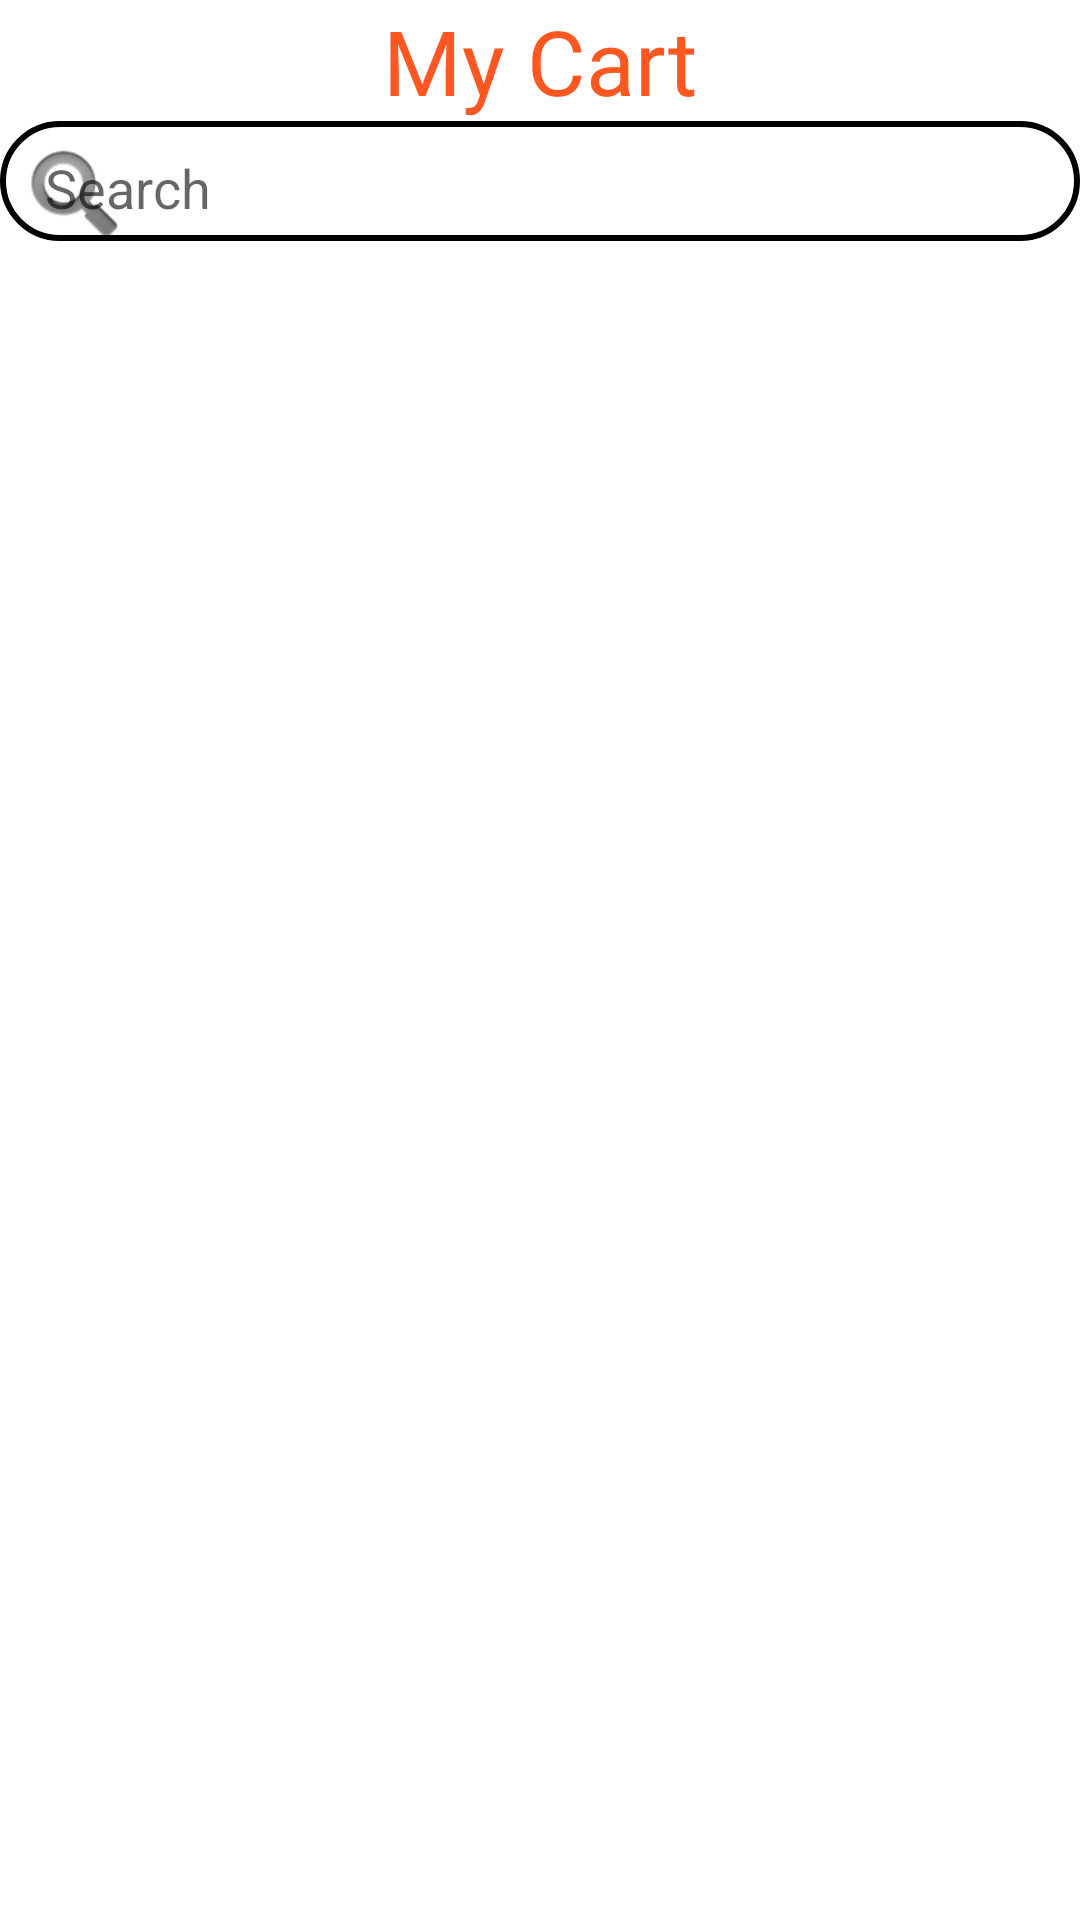

Reconstruct the res/layout file that produces this screen, plus the resources it refers to.
<!-- AndroidManifest.xml: application theme Theme.OnlineShopping -->
<!-- res/layout/fragment_cart.xml -->
<?xml version="1.0" encoding="utf-8"?>
<androidx.constraintlayout.widget.ConstraintLayout xmlns:android="http://schemas.android.com/apk/res/android"
    xmlns:app="http://schemas.android.com/apk/res-auto"
    xmlns:tools="http://schemas.android.com/tools"
    android:layout_width="match_parent"
    android:layout_height="match_parent"
    android:orientation="vertical">

    <TextView
        android:id="@+id/head_my_cart"
        android:layout_width="match_parent"
        android:layout_height="wrap_content"
        android:gravity="center"
        android:text="My Cart"
        android:textColor="#FF5722"
        android:textSize="30sp"
        app:layout_constraintTop_toTopOf="parent" />

    <androidx.constraintlayout.widget.ConstraintLayout
        android:id="@+id/search_cart_item"
        android:layout_width="match_parent"
        android:layout_height="40dp"
        app:layout_constraintTop_toBottomOf="@id/head_my_cart">

        <ImageView
            android:id="@+id/search_image"
            android:layout_width="50dp"
            android:layout_height="wrap_content"
            android:layout_marginTop="5dp"
            android:src="@android:drawable/ic_search_category_default"
            app:layout_constraintStart_toStartOf="parent"
            app:layout_constraintTop_toTopOf="parent" />

        <EditText
            android:id="@+id/product_search"
            android:layout_width="match_parent"
            android:layout_height="40dp"
            android:background="@drawable/forget"
            android:hint="Search"
            android:textColor="#000"
            android:textSize="18sp"
            app:layout_constraintStart_toStartOf="@id/search_image"
            app:layout_constraintTop_toTopOf="parent" />
    </androidx.constraintlayout.widget.ConstraintLayout>


    <androidx.recyclerview.widget.RecyclerView
        android:id="@+id/recycler_view"
        android:layout_width="match_parent"
        android:layout_height="wrap_content"
        android:layout_marginTop="45dp"
        android:clipToPadding="false"
        android:padding="16dp"
        app:layout_constraintTop_toTopOf="@id/search_cart_item"
        tools:listitem="@layout/item_view" />

</androidx.constraintlayout.widget.ConstraintLayout>
<!-- res/layout/item_view.xml (included above) -->
<?xml version="1.0" encoding="utf-8"?>
<androidx.constraintlayout.widget.ConstraintLayout xmlns:android="http://schemas.android.com/apk/res/android"
    xmlns:app="http://schemas.android.com/apk/res-auto"
    android:id="@+id/item_view"
    android:layout_width="match_parent"
    android:layout_height="wrap_content"
    android:layout_margin="8dp"
    android:background="@drawable/layout_border">













    <ImageView
        android:id="@+id/product_image"
        android:layout_width="75dp"
        android:layout_height="60dp"
        android:layout_margin="4dp"
        android:src="@drawable/apple"
        app:layout_constraintBottom_toBottomOf="parent"
        app:layout_constraintStart_toStartOf="parent"
        app:layout_constraintTop_toTopOf="parent" />

    <TextView
        android:id="@+id/product_name"
        android:layout_width="wrap_content"
        android:layout_height="wrap_content"
        android:layout_margin="15dp"
        android:text="product name"
        android:textAppearance="?attr/textAppearanceHeadline5"
        app:layout_constraintEnd_toStartOf="@id/product_quantity"
        app:layout_constraintStart_toEndOf="@+id/product_image"
        app:layout_constraintTop_toTopOf="parent" />

    <TextView
        android:id="@+id/product_price"
        android:layout_width="wrap_content"
        android:layout_height="wrap_content"
        android:layout_margin="4dp"
        android:text="product price"
        android:textAppearance="?attr/textAppearanceHeadline5"
        app:layout_constraintEnd_toStartOf="@id/product_quantity"
        app:layout_constraintStart_toEndOf="@+id/product_image"
        app:layout_constraintTop_toBottomOf="@id/product_name" />

    <TextView
        android:id="@+id/product_discount"
        android:layout_width="wrap_content"
        android:layout_height="wrap_content"
        android:layout_margin="4dp"
        android:text="product discount"
        android:textAppearance="?attr/textAppearanceHeadline5"
        app:layout_constraintEnd_toStartOf="@id/product_quantity"
        app:layout_constraintStart_toEndOf="@+id/product_image"
        app:layout_constraintTop_toBottomOf="@id/product_price" />

    <TextView
        android:id="@+id/product_quantity"
        android:layout_width="wrap_content"
        android:layout_height="wrap_content"
        android:layout_margin="4dp"
        android:background="@drawable/quantity_border"
        android:text="Quantity"
        android:textAppearance="?attr/textAppearanceHeadline5"
        app:layout_constraintBottom_toBottomOf="parent"
        app:layout_constraintEnd_toEndOf="parent"
        app:layout_constraintTop_toTopOf="parent" />

    <TextView
        android:id="@+id/saved_for_later"
        android:layout_width="wrap_content"
        android:layout_height="wrap_content"
        android:layout_margin="4dp"
        android:text="SavedForLater"
        android:textAppearance="?attr/textAppearanceHeadline5"
        android:textSize="20sp"
        app:layout_constraintBottom_toBottomOf="parent"
        app:layout_constraintStart_toStartOf="parent"
        app:layout_constraintTop_toBottomOf="@id/product_image" />

    <TextView
        android:id="@+id/product_removed"
        android:layout_width="wrap_content"
        android:layout_height="wrap_content"
        android:layout_margin="4dp"
        android:text="Remove"
        android:textAppearance="?attr/textAppearanceHeadline5"
        android:textSize="20sp"
        app:layout_constraintBottom_toBottomOf="parent"
        app:layout_constraintEnd_toEndOf="parent"
        app:layout_constraintTop_toBottomOf="@id/product_quantity" />


</androidx.constraintlayout.widget.ConstraintLayout>
<!-- resources referenced by this layout -->
<resources>
  <!-- drawable forget (drawable) -->
  <?xml version="1.0" encoding="utf-8"?>
  <shape xmlns:android="http://schemas.android.com/apk/res/android"
      android:shape="rectangle">
      <stroke
          android:width="2dp"
          android:color="#f000"/>
      <corners android:radius="100dp"/>
      <padding
          android:left="15dp"
          android:top="10dp"
          android:right="15dp"
          android:bottom="10dp" >
  
      </padding>
  
  </shape>
  <!-- drawable layout_border (drawable) -->
  <?xml version="1.0" encoding="utf-8"?>
  <shape xmlns:android="http://schemas.android.com/apk/res/android">
      <stroke
          android:width="0.0dp"
          android:color="#B2BEB5" />
  </shape>
  <!-- drawable quantity_border (drawable) -->
  <?xml version="1.0" encoding="utf-8"?>
  <shape xmlns:android="http://schemas.android.com/apk/res/android"
      android:shape="rectangle">
      <stroke
          android:width="2dp"
          android:color="#B2BEB5" />
      <corners android:radius="100dp"/>
      <padding
          android:left="15dp"
          android:top="10dp"
          android:right="15dp"
          android:bottom="10dp" >
  
      </padding>
  </shape>
  <style name="Theme.OnlineShopping" parent="Theme.MaterialComponents.DayNight.DarkActionBar">
          
          <item name="colorPrimary">@color/purple_500</item>
          <item name="colorPrimaryVariant">@color/purple_700</item>
          <item name="colorOnPrimary">@color/white</item>
          
          <item name="colorSecondary">@color/teal_200</item>
          <item name="colorSecondaryVariant">@color/teal_700</item>
          <item name="colorOnSecondary">@color/black</item>
          
          <item name="android:statusBarColor">?attr/colorPrimaryVariant</item>
          
      </style>
  <!-- not gathered from this repository: default colours our renderer supplied (Android Studio template values) -->
  <color name="purple_500">#FF6200EE</color>
  <color name="purple_700">#FF3700B3</color>
  <color name="teal_200">#FF03DAC5</color>
  <color name="teal_700">#FF018786</color>
  <color name="black">#FF000000</color>
  <color name="white">#FFFFFFFF</color>
</resources>
